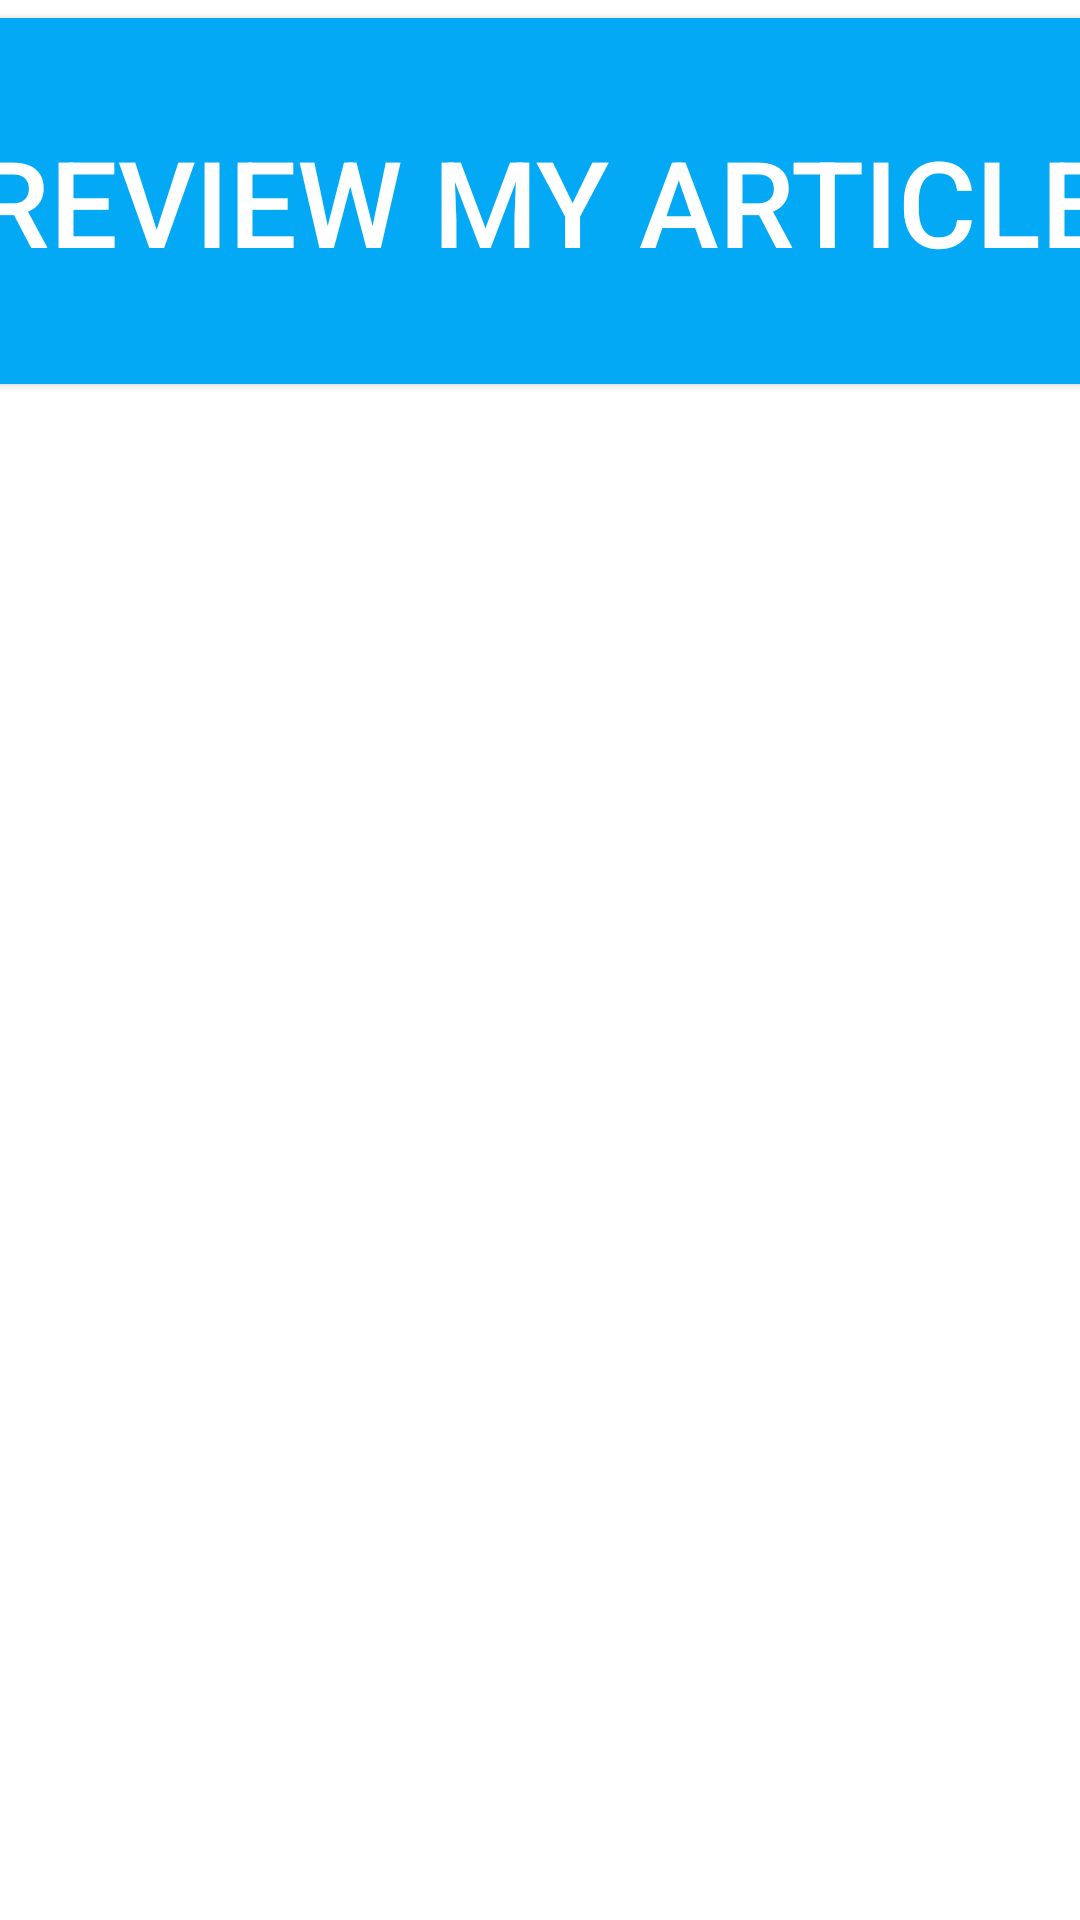

Write the Android layout XML for this screen, with the resource values it uses.
<!-- AndroidManifest.xml: application theme Theme.Fit -->
<!-- res/layout/activity_review_articleanodya.xml -->
<?xml version="1.0" encoding="utf-8"?>
<androidx.constraintlayout.widget.ConstraintLayout xmlns:android="http://schemas.android.com/apk/res/android"
    xmlns:app="http://schemas.android.com/apk/res-auto"
    xmlns:tools="http://schemas.android.com/tools"
    android:layout_width="match_parent"
    android:layout_height="match_parent"
    tools:context="com.example.fit.ReviewArticleanodya">


    <Button
        android:id="@+id/btn"
        android:layout_width="408dp"
        android:layout_height="134dp"
        android:backgroundTint="#03A9F4"
        android:text="Review my article"
        android:textColor="@color/white"
        android:textSize="120px"
        app:layout_constraintBottom_toBottomOf="parent"
        app:layout_constraintEnd_toEndOf="parent"
        app:layout_constraintStart_toStartOf="parent"
        app:layout_constraintTop_toTopOf="parent"
        app:layout_constraintVertical_bias="0.0" />

    <androidx.recyclerview.widget.RecyclerView
        android:id="@+id/Recyclerview2"
        android:layout_width="386dp"
        android:layout_height="499dp"
        app:layout_constraintBottom_toBottomOf="parent"
        app:layout_constraintEnd_toEndOf="parent"
        app:layout_constraintHorizontal_bias="0.36"
        app:layout_constraintStart_toStartOf="parent"
        app:layout_constraintTop_toTopOf="parent"
        app:layout_constraintVertical_bias="0.607" />

</androidx.constraintlayout.widget.ConstraintLayout>
<!-- resources referenced by this layout -->
<resources>
  <color name="white">#FFFFFFFF</color>
  <style name="Theme.Fit" parent="Theme.MaterialComponents.DayNight.NoActionBar">
          
          <item name="colorPrimary">@color/purple_500</item>
          <item name="colorPrimaryVariant">@color/purple_700</item>
          <item name="colorOnPrimary">@color/white</item>
          
          <item name="colorSecondary">@color/teal_200</item>
          <item name="colorSecondaryVariant">@color/teal_700</item>
          <item name="colorOnSecondary">@color/black</item>
          
          <item name="android:statusBarColor" tools:targetApi="l">?attr/colorPrimaryVariant</item>
          
      </style>
  <color name="purple_500">#FF6200EE</color>
  <color name="purple_700">#FF3700B3</color>
  <color name="teal_200">#FF03DAC5</color>
  <color name="teal_700">#FF018786</color>
  <color name="black">#FF000000</color>
</resources>
